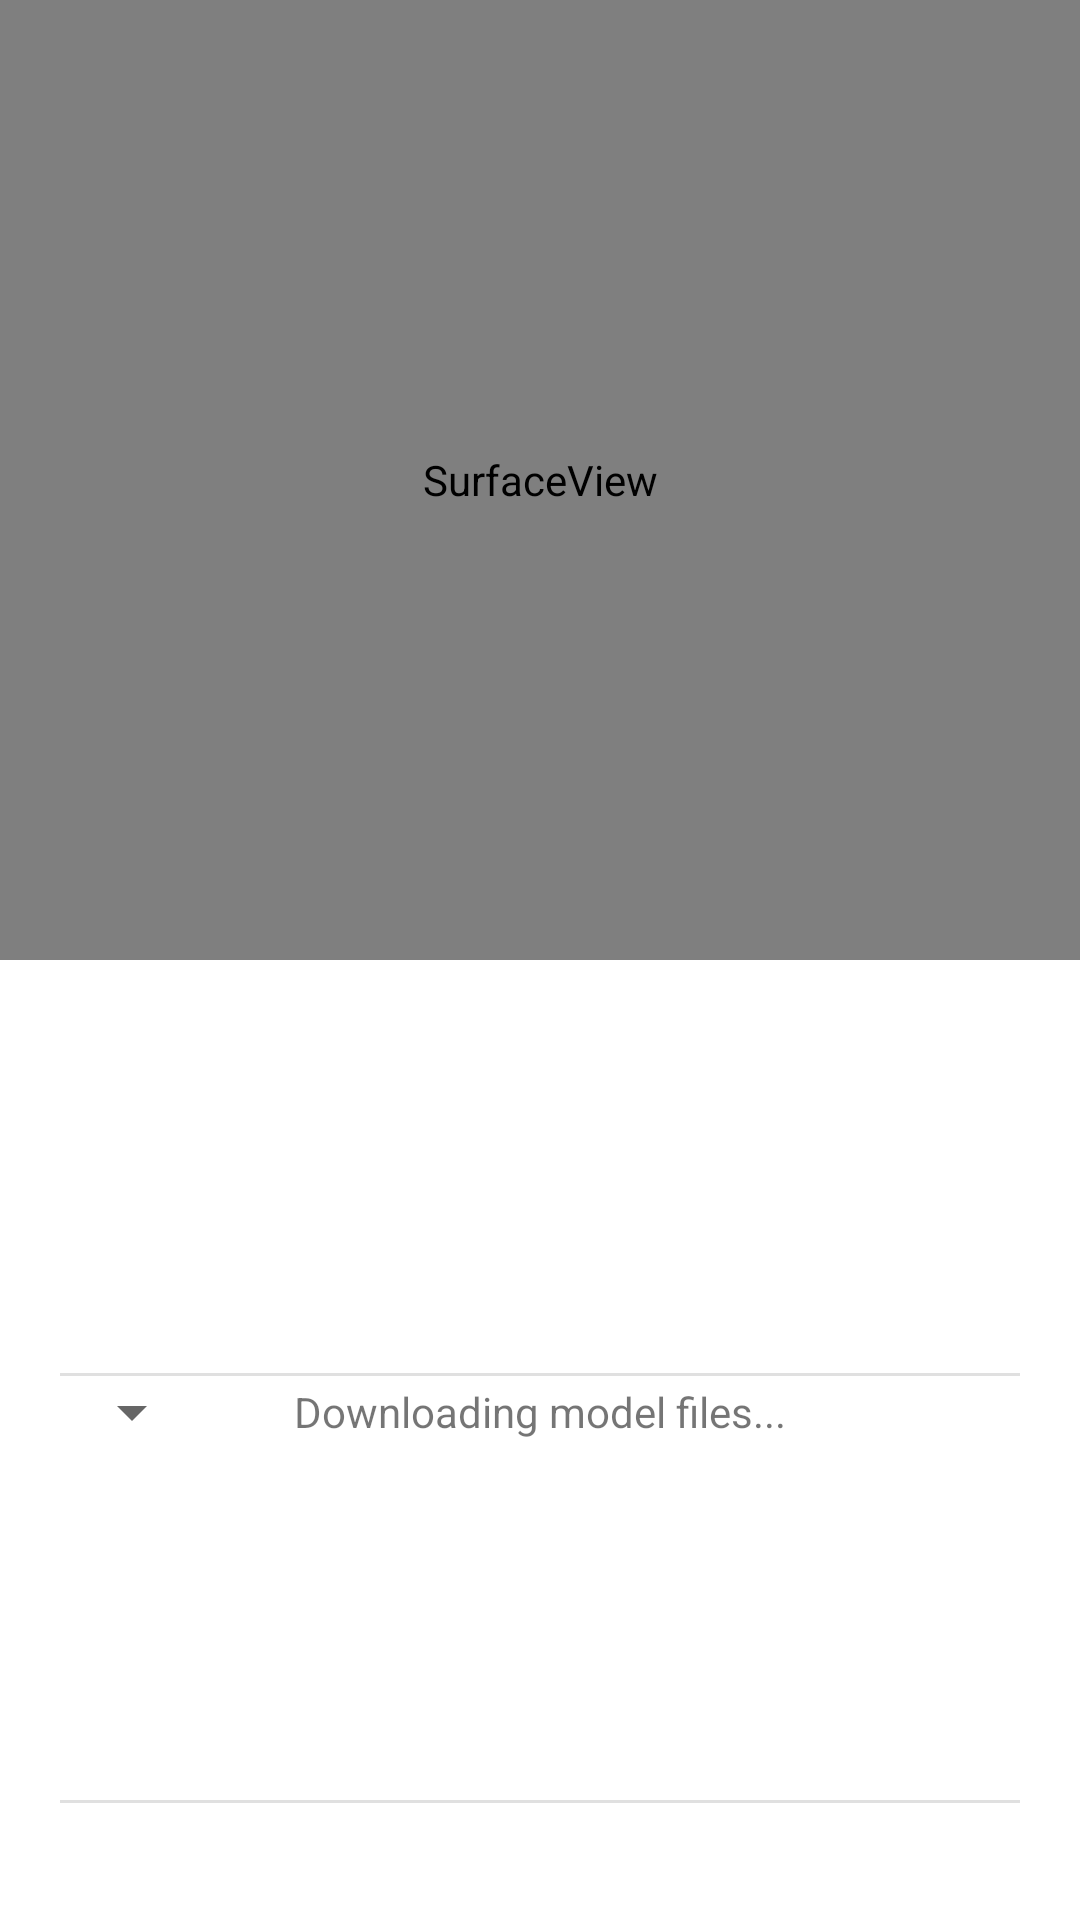

Write the Android layout XML for this screen, with the resource values it uses.
<!-- AndroidManifest.xml: application theme Theme.ScanAndSearch -->
<!-- res/layout/activity_main_fragment.xml -->
<?xml version="1.0" encoding="utf-8"?>
<androidx.constraintlayout.widget.ConstraintLayout xmlns:android="http://schemas.android.com/apk/res/android"
    xmlns:app="http://schemas.android.com/apk/res-auto"
    xmlns:tools="http://schemas.android.com/tools"
    android:id="@+id/main"
    android:layout_width="match_parent"
    android:layout_height="match_parent"
    tools:context=".textRecognition.main.MainFragment"
   >

    <androidx.camera.view.PreviewView
        android:id="@+id/viewfinder"
        android:layout_width="match_parent"
        android:layout_height="0dp"
        app:layout_constraintEnd_toEndOf="parent"
        app:layout_constraintStart_toStartOf="parent"
        app:layout_constraintBottom_toTopOf="@id/middle"
        app:layout_constraintTop_toTopOf="parent" />
    <SurfaceView
        android:id="@+id/overlay"
        android:layout_width="match_parent"
        android:layout_height="0dp"
        app:layout_constraintStart_toStartOf="@id/viewfinder"
        app:layout_constraintEnd_toEndOf="@id/viewfinder"
        app:layout_constraintBottom_toBottomOf="@id/viewfinder"
        app:layout_constraintTop_toTopOf="@id/viewfinder" />

    <androidx.constraintlayout.widget.Guideline
        android:id="@+id/middle"
        android:layout_width="wrap_content"
        android:layout_height="wrap_content"
        android:orientation="horizontal"
        app:layout_constraintGuide_percent=".5" />

    <TextView
        android:id="@+id/srcLang"
        style="@style/SrcLangText"
        android:layout_width="match_parent"
        android:layout_height="wrap_content"
        android:layout_marginStart="20dp"
        android:layout_marginTop="8dp"
        android:layout_marginEnd="20dp"
        android:layout_marginBottom="4dp"
        app:layout_constraintBottom_toTopOf="@+id/srcTextScrollView"
        app:layout_constraintEnd_toEndOf="parent"
        app:layout_constraintStart_toStartOf="parent"
        app:layout_constraintTop_toBottomOf="@id/middle"
        tools:text="source lang" />

    <ScrollView
        android:id="@+id/srcTextScrollView"
        android:layout_width="match_parent"
        android:layout_height="100dp"
        android:layout_marginBottom="4dp"
        android:fillViewport="true"
        android:scrollbars="vertical"
        app:layout_constraintBottom_toTopOf="@+id/divider"
        app:layout_constraintEnd_toEndOf="parent"
        app:layout_constraintStart_toStartOf="parent"
        app:layout_constraintTop_toBottomOf="@id/srcLang">

        <TextView
            android:id="@+id/srcText"
            style="@style/SrcText"
            android:layout_width="match_parent"
            android:layout_height="wrap_content"
            android:layout_marginStart="20dp"
            android:layout_marginEnd="20dp"
            tools:text="source text" />
    </ScrollView>

    <View
        android:id="@+id/divider"
        android:layout_width="match_parent"
        android:layout_height="1dp"
        android:layout_marginStart="20dp"
        android:layout_marginEnd="20dp"
        android:background="?android:attr/listDivider"
        app:layout_constraintBottom_toTopOf="@+id/targetLangSelector"
        app:layout_constraintEnd_toEndOf="parent"
        app:layout_constraintStart_toStartOf="parent"
        app:layout_constraintTop_toBottomOf="@id/srcTextScrollView" />

    <Spinner
        android:id="@+id/targetLangSelector"
        android:layout_width="0dp"
        android:layout_height="wrap_content"
        android:layout_marginStart="20dp"
        app:layout_constraintStart_toStartOf="parent"
        app:layout_constraintTop_toBottomOf="@id/divider" />

    <ScrollView
        android:id="@+id/translatedTextScrollView"
        android:layout_width="match_parent"
        android:layout_height="100dp"
        android:layout_marginBottom="4dp"
        android:fillViewport="true"
        android:scrollbars="vertical"
        app:layout_constraintBottom_toTopOf="@+id/divider2"
        app:layout_constraintEnd_toEndOf="parent"
        app:layout_constraintStart_toStartOf="parent"
        app:layout_constraintTop_toBottomOf="@id/targetLangSelector">

        <TextView
            android:id="@+id/translatedText"
            style="@style/TranslatedText"
            android:layout_width="match_parent"
            android:layout_height="wrap_content"
            android:layout_marginStart="20dp"
            android:layout_marginEnd="20dp"
            android:layout_marginBottom="4dp"
            tools:text="translated text" />
    </ScrollView>

    <View
        android:id="@+id/divider2"
        android:layout_width="match_parent"
        android:layout_height="1dp"
        android:layout_marginStart="20dp"
        android:layout_marginTop="4dp"
        android:layout_marginEnd="20dp"
        android:layout_marginBottom="4dp"
        android:background="?android:attr/listDivider"
        app:layout_constraintBottom_toTopOf="@id/imageView"
        app:layout_constraintEnd_toEndOf="parent"
        app:layout_constraintStart_toStartOf="parent"
        app:layout_constraintTop_toBottomOf="@id/translatedTextScrollView" />

    <ImageView
        android:id="@+id/imageView"
        android:layout_width="wrap_content"
        android:layout_height="18dp"
        android:layout_marginStart="4dp"
        android:layout_marginTop="4dp"
        android:layout_marginEnd="4dp"
        android:layout_marginBottom="4dp"
        android:contentDescription="@string/content_description_google_translate_attribution"
        android:scaleType="fitCenter"
        android:src="@drawable/greyscale_regular_3x"
        app:layout_constraintBottom_toBottomOf="parent"
        app:layout_constraintEnd_toEndOf="parent"
        app:layout_constraintStart_toStartOf="parent"
        app:layout_constraintTop_toBottomOf="@id/divider2" />

    <ProgressBar
        android:id="@+id/progressBar"
        style="?android:attr/progressBarStyle"
        android:layout_width="30dp"
        android:layout_height="30dp"
        android:visibility="invisible"
        app:layout_constraintStart_toEndOf="@+id/targetLangSelector"
        app:layout_constraintTop_toTopOf="@id/targetLangSelector"
        app:layout_constraintBottom_toBottomOf="@id/targetLangSelector" />

    <TextView


        android:id="@+id/progressText"
        android:layout_width="0dp"
        android:layout_height="0dp"
        android:text="@string/downloading_model_files"
        app:layout_constraintEnd_toEndOf="parent"
        app:layout_constraintStart_toEndOf="@+id/progressBar"
        app:layout_constraintBottom_toBottomOf="@id/progressBar"
        android:gravity="center_vertical"
        app:layout_constraintTop_toTopOf="@id/progressBar" />

</androidx.constraintlayout.widget.ConstraintLayout>
<!-- resources referenced by this layout -->
<resources>
  <string name="content_description_google_translate_attribution">Google Translate attribution</string>
  <string name="downloading_model_files">Downloading model files...</string>
  <style name="SrcLangText" parent="BaseText">
          <item name="android:textSize">16sp</item>
          <item name="android:textStyle">bold</item>
          <item name="android:textAllCaps">true</item>
          <item name="android:textColor">#1B0B0B</item>
      </style>
  <style name="SrcText" parent="BaseText">
          <item name="android:textSize">28sp</item>
          <item name="android:textColor">#090808</item>
      </style>
  <style name="TranslatedText" parent="BaseText">
          <item name="android:textSize">38sp</item>
          <item name="android:textColor">@android:color/black</item>
      </style>
  <style name="Theme.ScanAndSearch" parent="Theme.MaterialComponents.DayNight.DarkActionBar">
          
          <item name="colorPrimary">@color/purple_500</item>
          <item name="colorPrimaryVariant">@color/purple_700</item>
          <item name="colorOnPrimary">@color/white</item>
          
          <item name="colorSecondary">@color/teal_200</item>
          <item name="colorSecondaryVariant">@color/teal_700</item>
          <item name="colorOnSecondary">@color/black</item>
          
          <item name="android:statusBarColor" tools:targetApi="l">?attr/colorPrimaryVariant</item>
          
      </style>
  <style name="BaseText">
          <item name="android:fontFamily">@font/pt_sans</item>
      </style>
  <color name="purple_500">#FF6200EE</color>
  <color name="purple_700">#FF3700B3</color>
  <color name="white">#FFFFFFFF</color>
  <color name="teal_200">#FF03DAC5</color>
  <color name="teal_700">#FF018786</color>
  <color name="black">#FF000000</color>
</resources>
